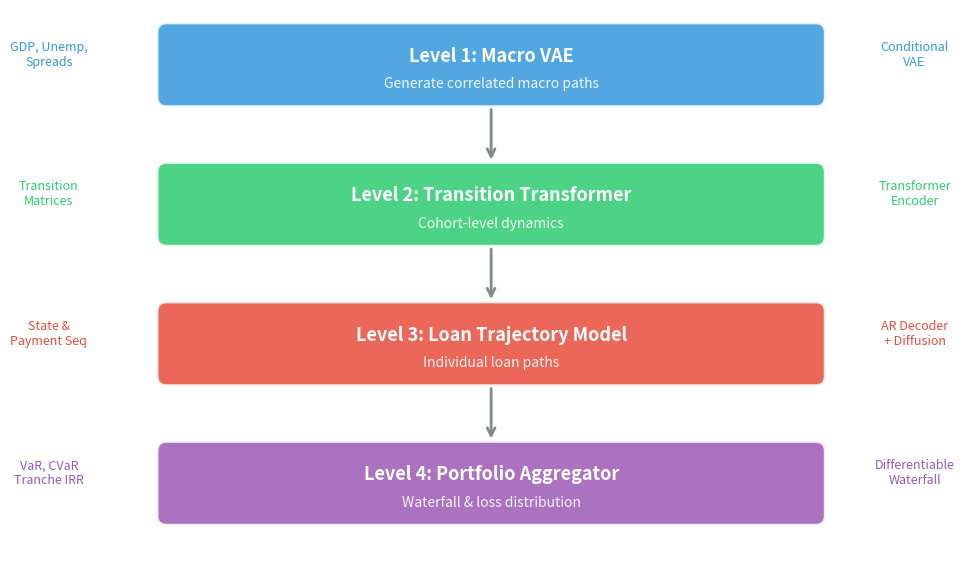

Python code for this plot: (Note: this script raises an exception after producing the figure.)
"""Hierarchical Deep Generative Architecture Diagram"""
import matplotlib.pyplot as plt
import matplotlib.patches as mpatches
from pathlib import Path

plt.rcParams.update({
    'font.size': 14, 'axes.labelsize': 14, 'axes.titlesize': 16,
    'xtick.labelsize': 13, 'ytick.labelsize': 13, 'legend.fontsize': 13,
    'figure.figsize': (10, 6), 'figure.dpi': 150,
    'font.family': 'sans-serif'
})

fig, ax = plt.subplots(figsize=(10, 6))
ax.set_xlim(0, 10)
ax.set_ylim(0, 6)
ax.axis('off')

# Colors
C_MACRO = '#3498db'
C_COHORT = '#2ecc71'
C_LOAN = '#e74c3c'
C_PORTFOLIO = '#9b59b6'
C_ARROW = '#7f8c8d'

# Level boxes
boxes = [
    (1.5, 5.0, 7, 0.8, 'Level 1: Macro VAE', C_MACRO, 'Generate correlated macro paths'),
    (1.5, 3.5, 7, 0.8, 'Level 2: Transition Transformer', C_COHORT, 'Cohort-level dynamics'),
    (1.5, 2.0, 7, 0.8, 'Level 3: Loan Trajectory Model', C_LOAN, 'Individual loan paths'),
    (1.5, 0.5, 7, 0.8, 'Level 4: Portfolio Aggregator', C_PORTFOLIO, 'Waterfall & loss distribution'),
]

for x, y, w, h, title, color, desc in boxes:
    rect = mpatches.FancyBboxPatch(
        (x, y), w, h,
        boxstyle="round,pad=0.05,rounding_size=0.1",
        facecolor=color, edgecolor='white', linewidth=2, alpha=0.85
    )
    ax.add_patch(rect)
    ax.text(x + w/2, y + h/2 + 0.1, title, ha='center', va='center',
            fontsize=13, fontweight='bold', color='white')
    ax.text(x + w/2, y + h/2 - 0.2, desc, ha='center', va='center',
            fontsize=10, color='white', alpha=0.9)

# Arrows
for y_start, y_end in [(4.95, 4.35), (3.45, 2.85), (1.95, 1.35)]:
    ax.annotate('', xy=(5, y_end), xytext=(5, y_start),
                arrowprops=dict(arrowstyle='->', color=C_ARROW, lw=2))

# Labels
ax.text(0.3, 5.4, 'GDP, Unemp,\nSpreads', fontsize=9, ha='center', color=C_MACRO)
ax.text(0.3, 3.9, 'Transition\nMatrices', fontsize=9, ha='center', color=C_COHORT)
ax.text(0.3, 2.4, 'State &\nPayment Seq', fontsize=9, ha='center', color=C_LOAN)
ax.text(0.3, 0.9, 'VaR, CVaR\nTranche IRR', fontsize=9, ha='center', color=C_PORTFOLIO)

ax.text(9.5, 5.4, 'Conditional\nVAE', fontsize=9, ha='center', color=C_MACRO)
ax.text(9.5, 3.9, 'Transformer\nEncoder', fontsize=9, ha='center', color=C_COHORT)
ax.text(9.5, 2.4, 'AR Decoder\n+ Diffusion', fontsize=9, ha='center', color=C_LOAN)
ax.text(9.5, 0.9, 'Differentiable\nWaterfall', fontsize=9, ha='center', color=C_PORTFOLIO)

plt.tight_layout()
plt.savefig(Path(__file__).parent / 'chart.pdf', dpi=300, bbox_inches='tight',
            facecolor='white', edgecolor='none')
plt.close()
print("Saved: 01_architecture/chart.pdf")
